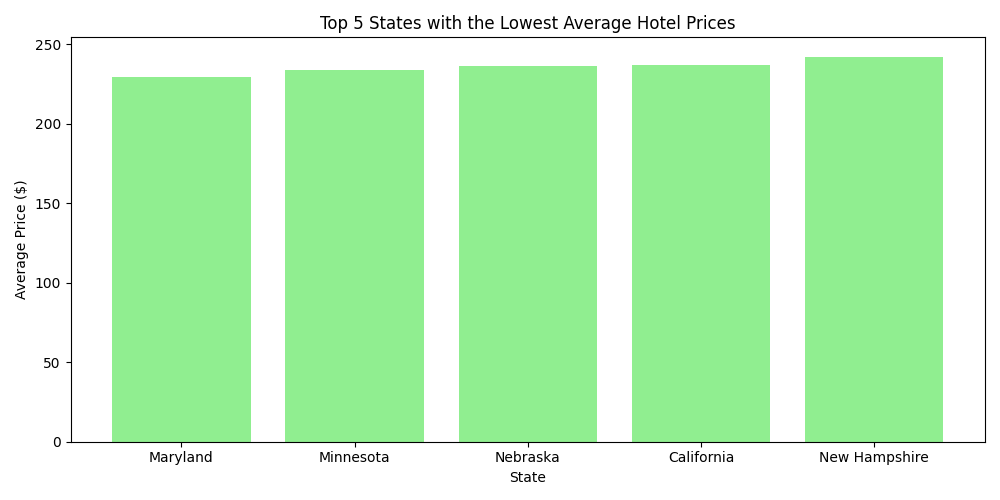

Data behind this chart, as committed beside it:
State, Average Price
Maryland, 229.7
Minnesota, 234.0
Nebraska, 236.1
California, 237.3
New Hampshire, 242.3
